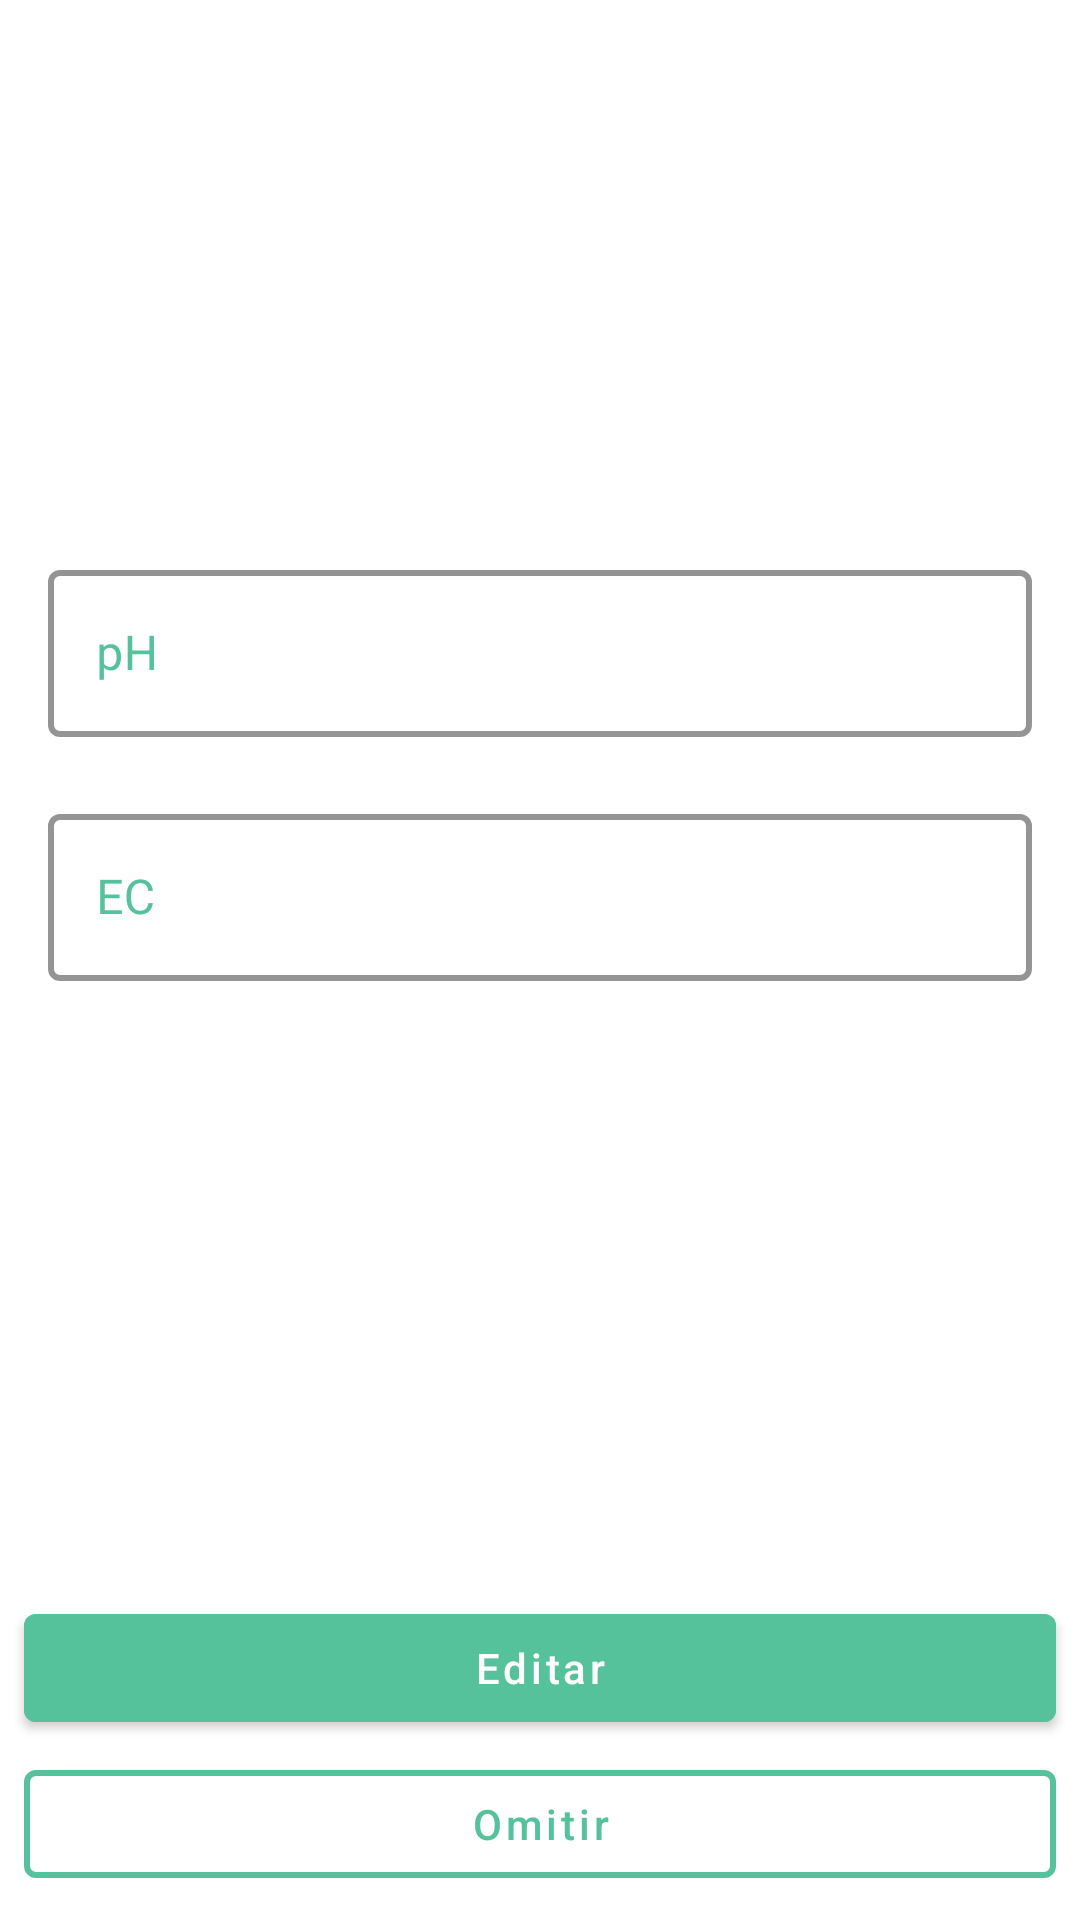

Write the Android layout XML for this screen, with the resource values it uses.
<!-- AndroidManifest.xml: application theme AppThemeMaterial -->
<!-- res/layout/activity_edit_sensors.xml -->
<?xml version="1.0" encoding="utf-8"?>
<androidx.constraintlayout.widget.ConstraintLayout xmlns:android="http://schemas.android.com/apk/res/android"
    xmlns:app="http://schemas.android.com/apk/res-auto"
    xmlns:tools="http://schemas.android.com/tools"
    android:layout_width="match_parent"
    android:layout_height="match_parent"
    android:descendantFocusability="beforeDescendants"
    android:focusableInTouchMode="true"
    tools:context=".ui.mod2.EditSensorsActivity">

    <com.google.android.material.button.MaterialButton
        android:id="@+id/btnOmitir"
        style="@style/Widget.MaterialComponents.Button.OutlinedButton"
        android:layout_width="0dp"
        android:layout_height="wrap_content"
        android:layout_marginStart="8dp"
        android:layout_marginEnd="8dp"
        android:layout_marginBottom="8dp"
        android:text="Omitir"
        android:textColor="@color/colorAccent"
        app:strokeWidth="2dp"
        app:strokeColor="@color/colorAccent"
        android:textAllCaps="false"
        app:layout_constraintBottom_toBottomOf="parent"
        app:layout_constraintEnd_toEndOf="parent"
        app:layout_constraintStart_toStartOf="parent" />

    <com.google.android.material.button.MaterialButton
        android:id="@+id/btnEditar"
        android:layout_width="0dp"
        android:layout_height="wrap_content"
        android:layout_marginStart="8dp"
        android:layout_marginEnd="8dp"
        android:layout_marginBottom="4dp"
        android:text="Editar"
        android:backgroundTint="@color/colorAccent"
        android:textAllCaps="false"
        app:layout_constraintBottom_toTopOf="@+id/btnOmitir"
        app:layout_constraintEnd_toEndOf="parent"
        app:layout_constraintStart_toStartOf="parent" />

    <LinearLayout
        android:layout_width="0dp"
        android:layout_height="wrap_content"
        android:layout_marginStart="16dp"
        android:layout_marginTop="8dp"
        android:layout_marginEnd="16dp"
        android:layout_marginBottom="8dp"
        android:orientation="vertical"
        app:layout_constraintBottom_toTopOf="@+id/btnEditar"
        app:layout_constraintEnd_toEndOf="parent"
        app:layout_constraintStart_toStartOf="parent"
        app:layout_constraintTop_toTopOf="parent">


        <com.google.android.material.textfield.TextInputLayout
            android:id="@+id/fieldPH"
            android:layout_width="match_parent"
            android:layout_height="wrap_content"
            style="@style/Widget.MaterialComponents.TextInputLayout.OutlinedBox"
            android:hint="pH"
            android:backgroundTint="@android:color/holo_red_light"
            app:boxStrokeColor="@color/colorPrimaryDark"
            app:boxStrokeWidth="2dp"
            android:textColorHint="@color/colorAccent"
            app:errorEnabled="true">

            <com.google.android.material.textfield.TextInputEditText
                android:id="@+id/pH"
                android:inputType="numberDecimal"
                android:layout_width="match_parent"
                android:layout_height="wrap_content"
                />

        </com.google.android.material.textfield.TextInputLayout>

        <com.google.android.material.textfield.TextInputLayout
            android:id="@+id/fieldConductividad"
            android:layout_width="match_parent"
            android:layout_height="wrap_content"
            app:boxStrokeColor="@color/colorPrimaryDark"
            app:boxStrokeWidth="2dp"
            android:textColorHint="@color/colorAccent"
            style="@style/Widget.MaterialComponents.TextInputLayout.OutlinedBox"
            android:hint="EC"
            app:errorEnabled="true">

            <com.google.android.material.textfield.TextInputEditText
                android:id="@+id/conductividad"
                android:inputType="numberDecimal"

                android:layout_width="match_parent"
                android:layout_height="wrap_content"/>

        </com.google.android.material.textfield.TextInputLayout>


    </LinearLayout>
</androidx.constraintlayout.widget.ConstraintLayout>
<!-- resources referenced by this layout -->
<resources>
  <color name="colorAccent">#55c29c</color>
  <color name="colorPrimaryDark">#387ca1</color>
  <style name="AppThemeMaterial" parent="Theme.MaterialComponents.Light.DarkActionBar">
          
          <item name="colorPrimary">@color/colorPrimary</item>
          <item name="colorPrimaryDark">@color/colorPrimaryDark</item>
          <item name="colorAccent">@color/colorAccent</item>
      </style>
  <color name="colorPrimary">#52adc7</color>
</resources>
